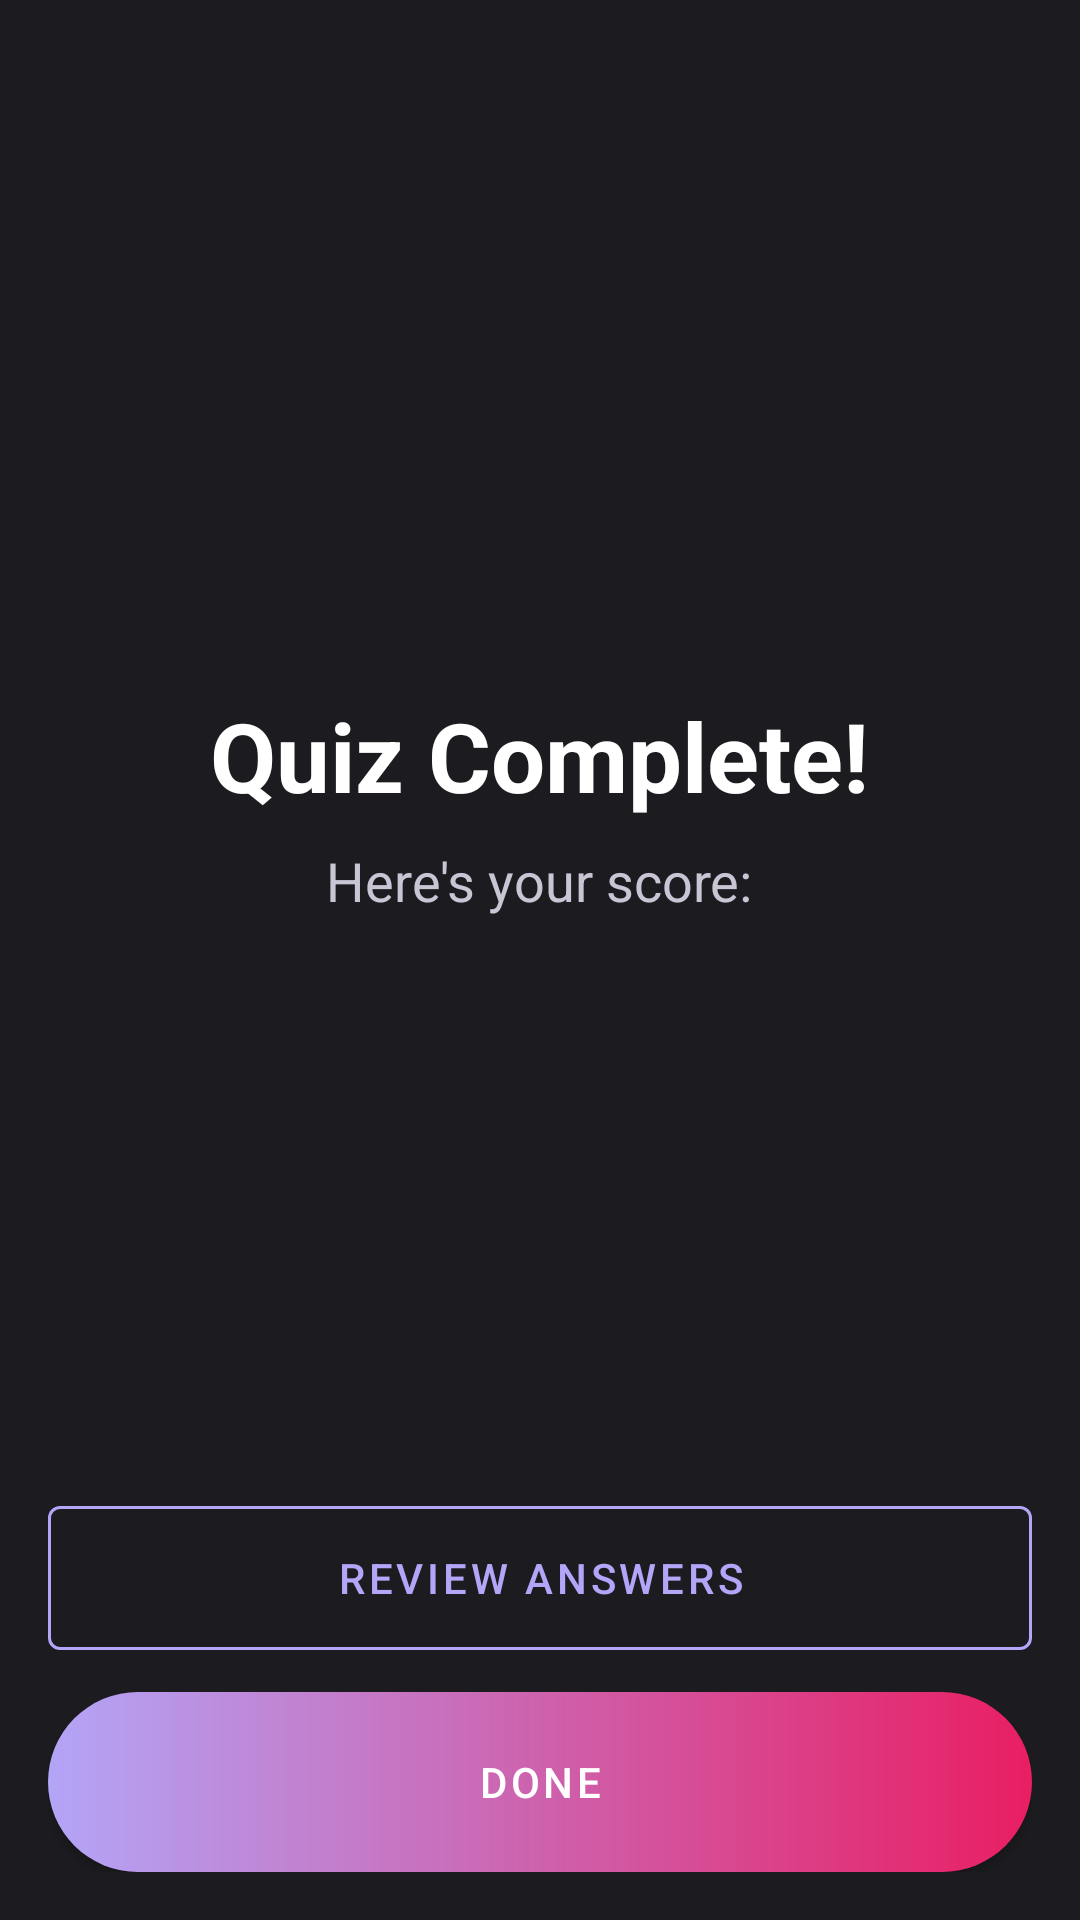

Android layout source for this screen:
<!-- AndroidManifest.xml: application theme Theme.MyApplication -->
<!-- res/layout/activity_quiz_results.xml -->
<?xml version="1.0" encoding="utf-8"?>
<RelativeLayout xmlns:android="http://schemas.android.com/apk/res/android"
    xmlns:app="http://schemas.android.com/apk/res-auto"
    xmlns:tools="http://schemas.android.com/tools"
    android:layout_width="match_parent"
    android:layout_height="match_parent"
    android:background="#1C1B1F"
    android:padding="16dp"
    tools:context=".ui.quiz.QuizResultsActivity">

    
    <LinearLayout
        android:layout_width="wrap_content"
        android:layout_height="wrap_content"
        android:orientation="vertical"
        android:layout_centerInParent="true"
        android:gravity="center_horizontal">

        <TextView
            android:layout_width="wrap_content"
            android:layout_height="wrap_content"
            android:text="Quiz Complete!"
            android:textColor="@android:color/white"
            android:textSize="32sp"
            android:textStyle="bold"/>

        <TextView
            android:layout_width="wrap_content"
            android:layout_height="wrap_content"
            android:text="Here's your score:"
            android:textColor="#C9C5D5"
            android:textSize="18sp"
            android:layout_marginTop="8dp"/>

        <TextView
            android:id="@+id/quiz_score_text"
            android:layout_width="wrap_content"
            android:layout_height="wrap_content"
            android:textColor="@android:color/white"
            android:textSize="60sp"
            android:textStyle="bold"
            android:layout_marginTop="24dp"
            tools:text="8/10" />

    </LinearLayout>

    
    <LinearLayout
        android:id="@+id/results_bottom_actions"
        android:layout_width="match_parent"
        android:layout_height="wrap_content"
        android:orientation="vertical"
        android:layout_alignParentBottom="true">

        <Button
            android:id="@+id/review_answers_button"
            android:layout_width="match_parent"
            android:layout_height="60dp"
            android:text="Review Answers"
            style="@style/Widget.MaterialComponents.Button.OutlinedButton"
            app:strokeColor="#B3A5F7"
            android:textColor="#B3A5F7"
            android:layout_marginBottom="8dp"/>

        <Button
            android:id="@+id/done_button"
            android:layout_width="match_parent"
            android:layout_height="60dp"
            android:text="Done"
            android:background="@drawable/button_gradient"
            android:textColor="@android:color/white"
            app:backgroundTint="@null"/>
    </LinearLayout>

</RelativeLayout>
<!-- resources referenced by this layout -->
<resources>
  <!-- drawable button_gradient (drawable) -->
  <?xml version="1.0" encoding="utf-8"?>
  <shape xmlns:android="http://schemas.android.com/apk/res/android"
      android:shape="rectangle">
      <gradient
          android:startColor="#B3A5F7"
          android:endColor="#E91E63"
          android:angle="0" />
      <corners android:radius="100dp" />
  </shape>
  <style name="Theme.MyApplication" parent="Base.Theme.MyApplication" />
  <style name="Base.Theme.MyApplication" parent="Theme.MaterialComponents.DayNight.NoActionBar">
          
          
      </style>
</resources>
